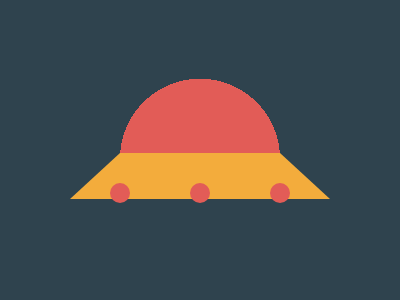

Reproduce this picture with HTML and CSS.

<!DOCTYPE html>
<html lang="en">
  <head>
    <meta charset="UTF-8" />
    <meta name="viewport" content="width=device-width, initial-scale=1.0" />
    <title>#223. UFO</title>
    <style>
      html {
        background: radial-gradient(1Q at 50%55.5%, #e25c57 80px, #2f434e);
      }
      body {
        margin: 0 70px 87px;
        border: 50px solid #0000;
        border-bottom: 46px solid#F3AC3C;
        box-shadow: 0 50px#2F434E;
      }
      p {
        background: #e25c57;
        width: 20px;
        height: 20px;
        border-radius: 50%;
        margin: 133px 0 -50px -10px;
        color: #e25c57;
        box-shadow: 80px 0, 160px 0;
      }
    </style>
  </head>
  <body>
    <p></p>
  </body>
</html>
